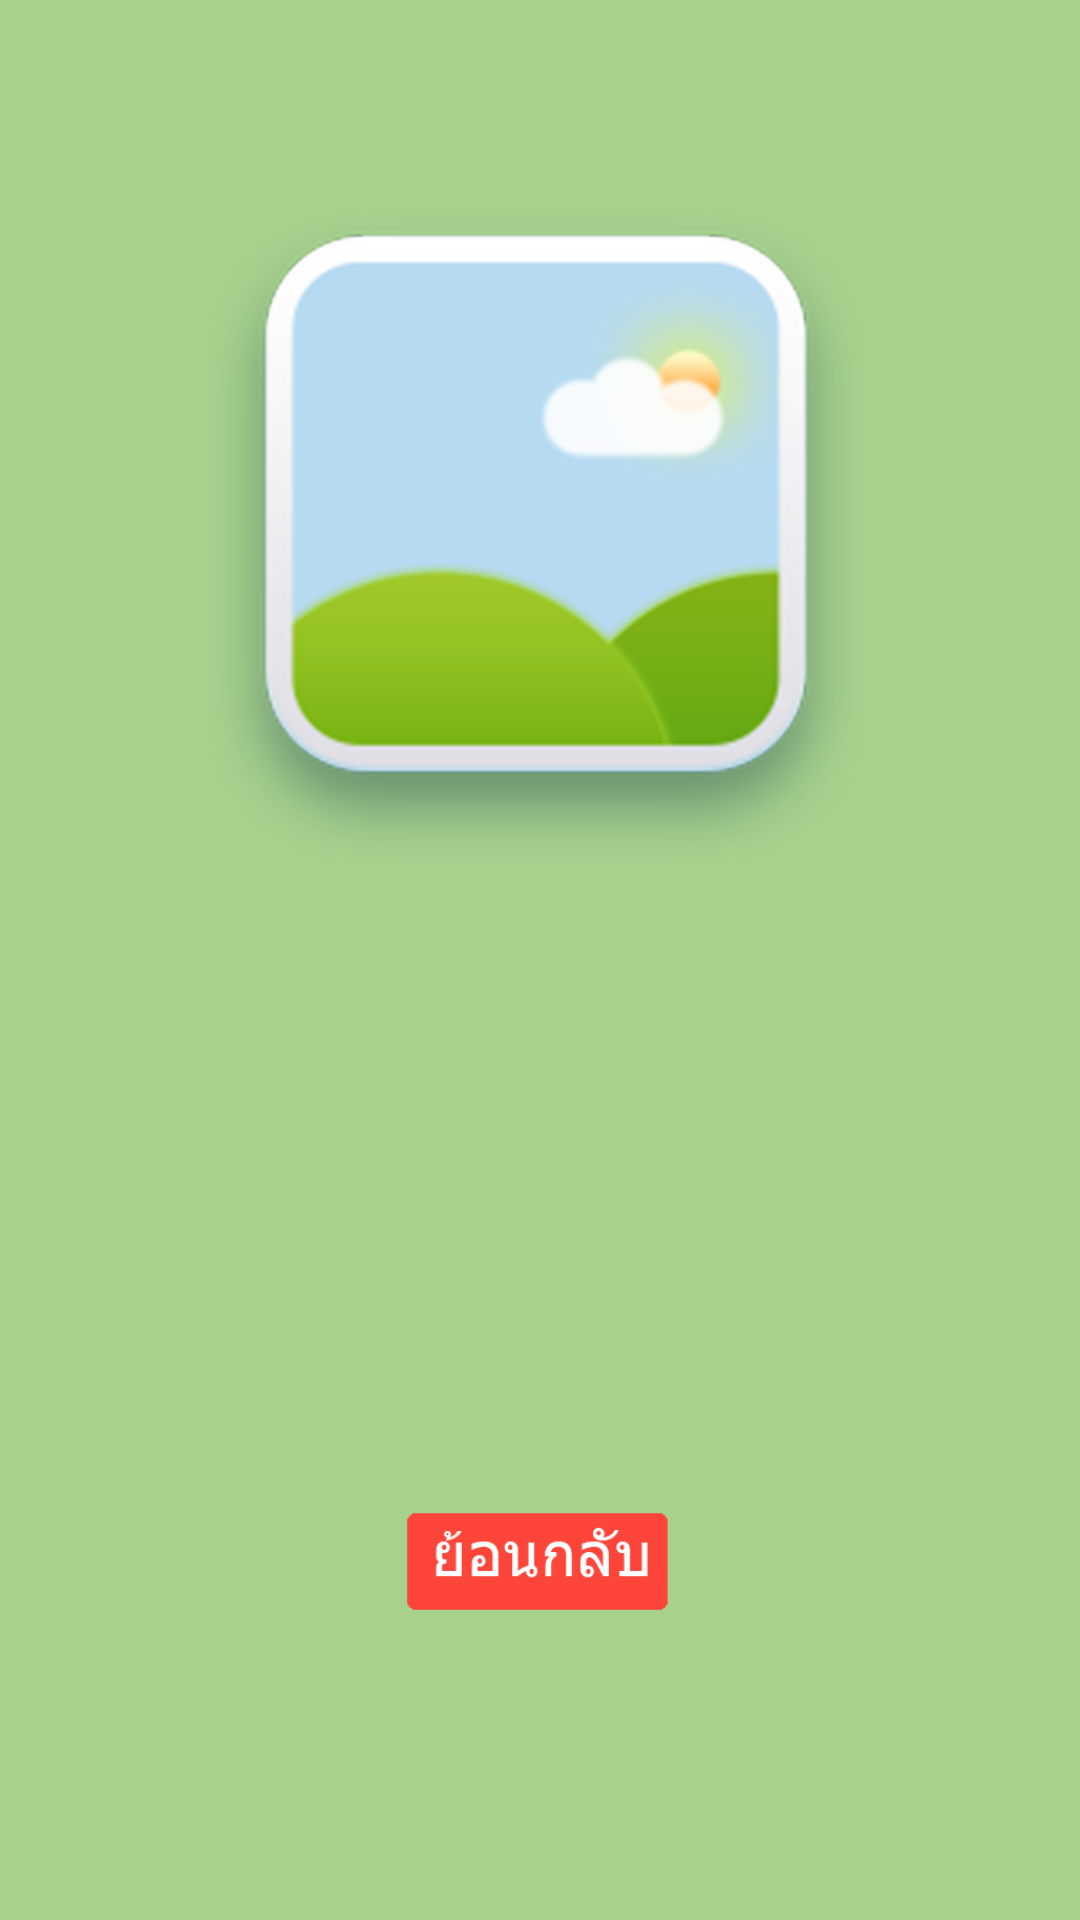

Produce the Android XML layout that renders to this screen, including the resource entries it uses.
<!-- AndroidManifest.xml: application theme Theme.FruitVegCamera -->
<!-- res/layout/activity_showpedict.xml -->
<?xml version="1.0" encoding="utf-8"?>
<RelativeLayout xmlns:android="http://schemas.android.com/apk/res/android"
    xmlns:app="http://schemas.android.com/apk/res-auto"
    xmlns:tools="http://schemas.android.com/tools"
    android:layout_width="match_parent"
    android:layout_height="match_parent"
    android:background="#ffa8d18d"
    tools:context=".Showpedict">

    <ImageView
        android:id="@+id/imageViewPredict"
        android:layout_width="match_parent"
        android:layout_height="280dp"
        android:layout_centerHorizontal="true"
        android:layout_marginTop="20dp"
        android:src="@drawable/image_gallery" />

    <TextView
        android:id="@+id/textTitle"
        android:layout_width="wrap_content"
        android:layout_height="wrap_content"
        android:layout_below="@+id/imageViewPredict"
        android:layout_centerHorizontal="true"
        android:layout_marginTop="18dp"
        android:text=""
        android:textAlignment="center"
        android:textColor="#000000"
        android:textSize="30dp" />

    <TextView
        android:id="@+id/textReading"
        android:layout_width="200dp"
        android:layout_height="wrap_content"
        android:layout_below="@+id/textTitle"
        android:layout_centerHorizontal="true"
        android:layout_marginTop="20dp"
        android:text=""
        android:textAlignment="center"
        android:textColor="#000000"
        android:textSize="28dp" />

    <TextView
        android:id="@+id/textNamefruitthai"
        android:layout_width="200dp"
        android:layout_height="wrap_content"
        android:layout_below="@+id/textReading"
        android:layout_centerHorizontal="true"
        android:layout_marginTop="20dp"
        android:text=""
        android:textAlignment="center"
        android:textColor="#000000"
        android:textSize="28dp" />

    <ImageButton
        android:id="@+id/imageButtonSoundEng"
        android:layout_width="50dp"
        android:layout_height="47dp"
        android:layout_below="@+id/textTitle"
        android:layout_centerHorizontal="true"
        android:layout_marginLeft="12dp"
        android:layout_marginTop="12dp"
        android:layout_toRightOf="@+id/textReading"
        android:background="#ffa8d18d"
        android:scaleType="fitCenter"
        app:srcCompat="@drawable/ic_speaker" />

    <ImageButton
        android:id="@+id/imageButtonSoundThai"
        android:layout_width="50dp"
        android:layout_height="47dp"
        android:layout_below="@+id/textReading"
        android:layout_centerHorizontal="true"
        android:layout_marginLeft="12dp"
        android:layout_marginTop="12dp"
        android:layout_toRightOf="@+id/textNamefruitthai"
        android:background="#ffa8d18d"
        android:scaleType="fitCenter"
        app:srcCompat="@drawable/ic_speaker" />

    <ImageButton
        android:id="@+id/imageButtonBack"
        android:layout_width="109dp"
        android:layout_height="35dp"
        android:layout_below="@+id/textNamefruitthai"
        android:layout_centerHorizontal="true"
        android:layout_marginTop="30dp"
        android:background="#ffa8d18d"
        android:scaleType="fitCenter"
        app:srcCompat="@drawable/ic_back" />
</RelativeLayout>
<!-- resources referenced by this layout -->
<resources>
  <!-- drawable ic_back: png bitmap (drawable, 3564 bytes) -->
  <!-- drawable image_gallery: png bitmap (drawable, 126534 bytes) -->
  <style name="Theme.FruitVegCamera" parent="Theme.MaterialComponents.DayNight.NoActionBar">
          
          <item name="colorPrimary">@color/purple_500</item>
          <item name="colorPrimaryVariant">@color/purple_700</item>
          <item name="colorOnPrimary">@color/white</item>
          
          <item name="colorSecondary">@color/teal_200</item>
          <item name="colorSecondaryVariant">@color/teal_700</item>
          <item name="colorOnSecondary">@color/black</item>
          
          <item name="android:statusBarColor" tools:targetApi="l">?attr/colorPrimaryVariant</item>
          
      </style>
  <!-- not gathered from this repository: default colours our renderer supplied (Android Studio template values) -->
  <color name="purple_500">#FF6200EE</color>
  <color name="purple_700">#FF3700B3</color>
  <color name="teal_200">#FF03DAC5</color>
  <color name="teal_700">#FF018786</color>
  <color name="black">#FF000000</color>
  <color name="white">#FFFFFFFF</color>
</resources>
